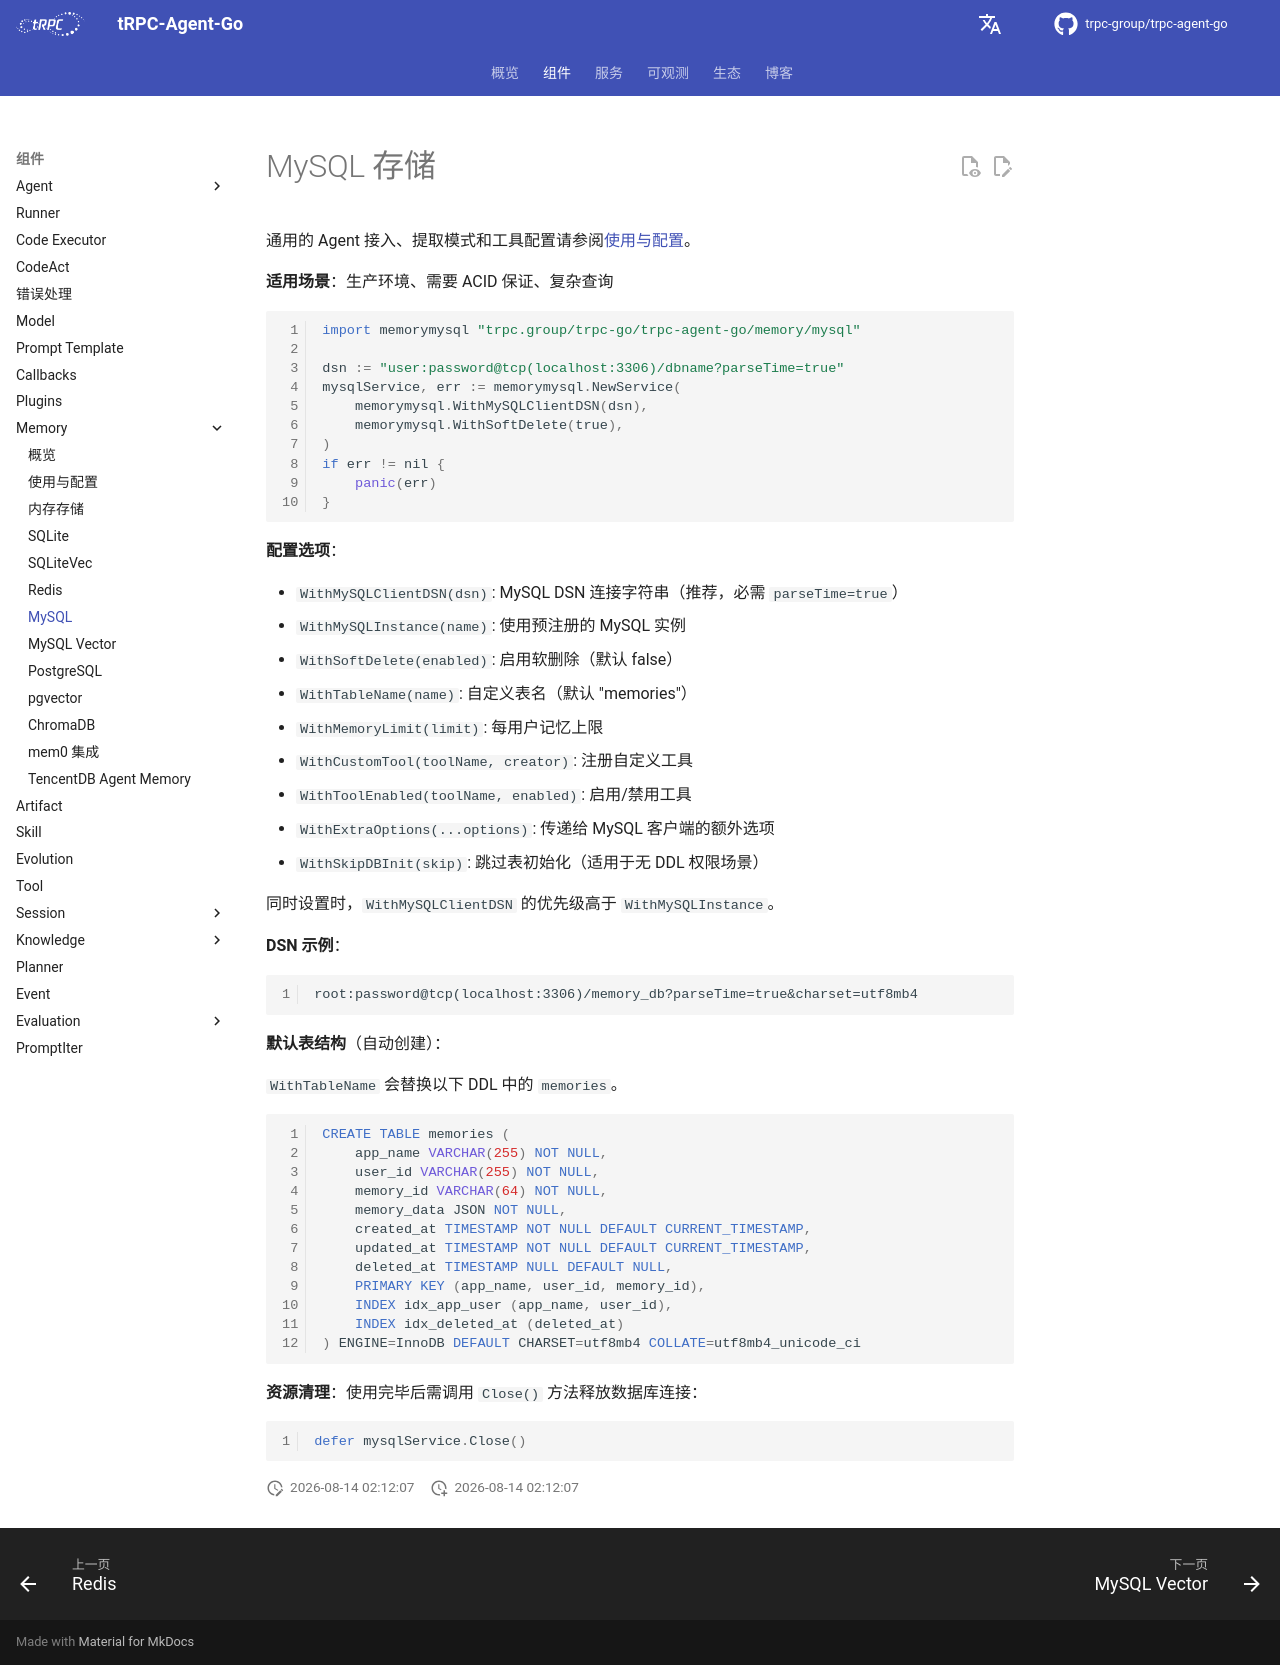

repository: trpc-group/trpc-agent-go · page: zh/memory/mysql/index.html · generator: mkdocs

# MySQL 存储

通用的 Agent 接入、提取模式和工具配置请参阅[使用与配置](usage.md)。

**适用场景**：生产环境、需要 ACID 保证、复杂查询

```go
import memorymysql "trpc.group/trpc-go/trpc-agent-go/memory/mysql"

dsn := "user:password@tcp(localhost:3306)/dbname?parseTime=true"
mysqlService, err := memorymysql.NewService(
    memorymysql.WithMySQLClientDSN(dsn),
    memorymysql.WithSoftDelete(true),
)
if err != nil {
    panic(err)
}
```

**配置选项**：

- `WithMySQLClientDSN(dsn)`: MySQL DSN 连接字符串（推荐，必需
  `parseTime=true`）
- `WithMySQLInstance(name)`: 使用预注册的 MySQL 实例
- `WithSoftDelete(enabled)`: 启用软删除（默认 false）
- `WithTableName(name)`: 自定义表名（默认 "memories"）
- `WithMemoryLimit(limit)`: 每用户记忆上限
- `WithCustomTool(toolName, creator)`: 注册自定义工具
- `WithToolEnabled(toolName, enabled)`: 启用/禁用工具
- `WithExtraOptions(...options)`: 传递给 MySQL 客户端的额外选项
- `WithSkipDBInit(skip)`: 跳过表初始化（适用于无 DDL 权限场景）

同时设置时，`WithMySQLClientDSN` 的优先级高于 `WithMySQLInstance`。

**DSN 示例**：

```text
root:password@tcp(localhost:3306)/memory_db?parseTime=true&charset=utf8mb4
```

**默认表结构**（自动创建）：

`WithTableName` 会替换以下 DDL 中的 `memories`。

```sql
CREATE TABLE memories (
    app_name VARCHAR(255) NOT NULL,
    user_id VARCHAR(255) NOT NULL,
    memory_id VARCHAR(64) NOT NULL,
    memory_data JSON NOT NULL,
    created_at TIMESTAMP NOT NULL DEFAULT CURRENT_TIMESTAMP,
    updated_at TIMESTAMP NOT NULL DEFAULT CURRENT_TIMESTAMP,
    deleted_at TIMESTAMP NULL DEFAULT NULL,
    PRIMARY KEY (app_name, user_id, memory_id),
    INDEX idx_app_user (app_name, user_id),
    INDEX idx_deleted_at (deleted_at)
) ENGINE=InnoDB DEFAULT CHARSET=utf8mb4 COLLATE=utf8mb4_unicode_ci
```

**资源清理**：使用完毕后需调用 `Close()` 方法释放数据库连接：

```go
defer mysqlService.Close()
```
